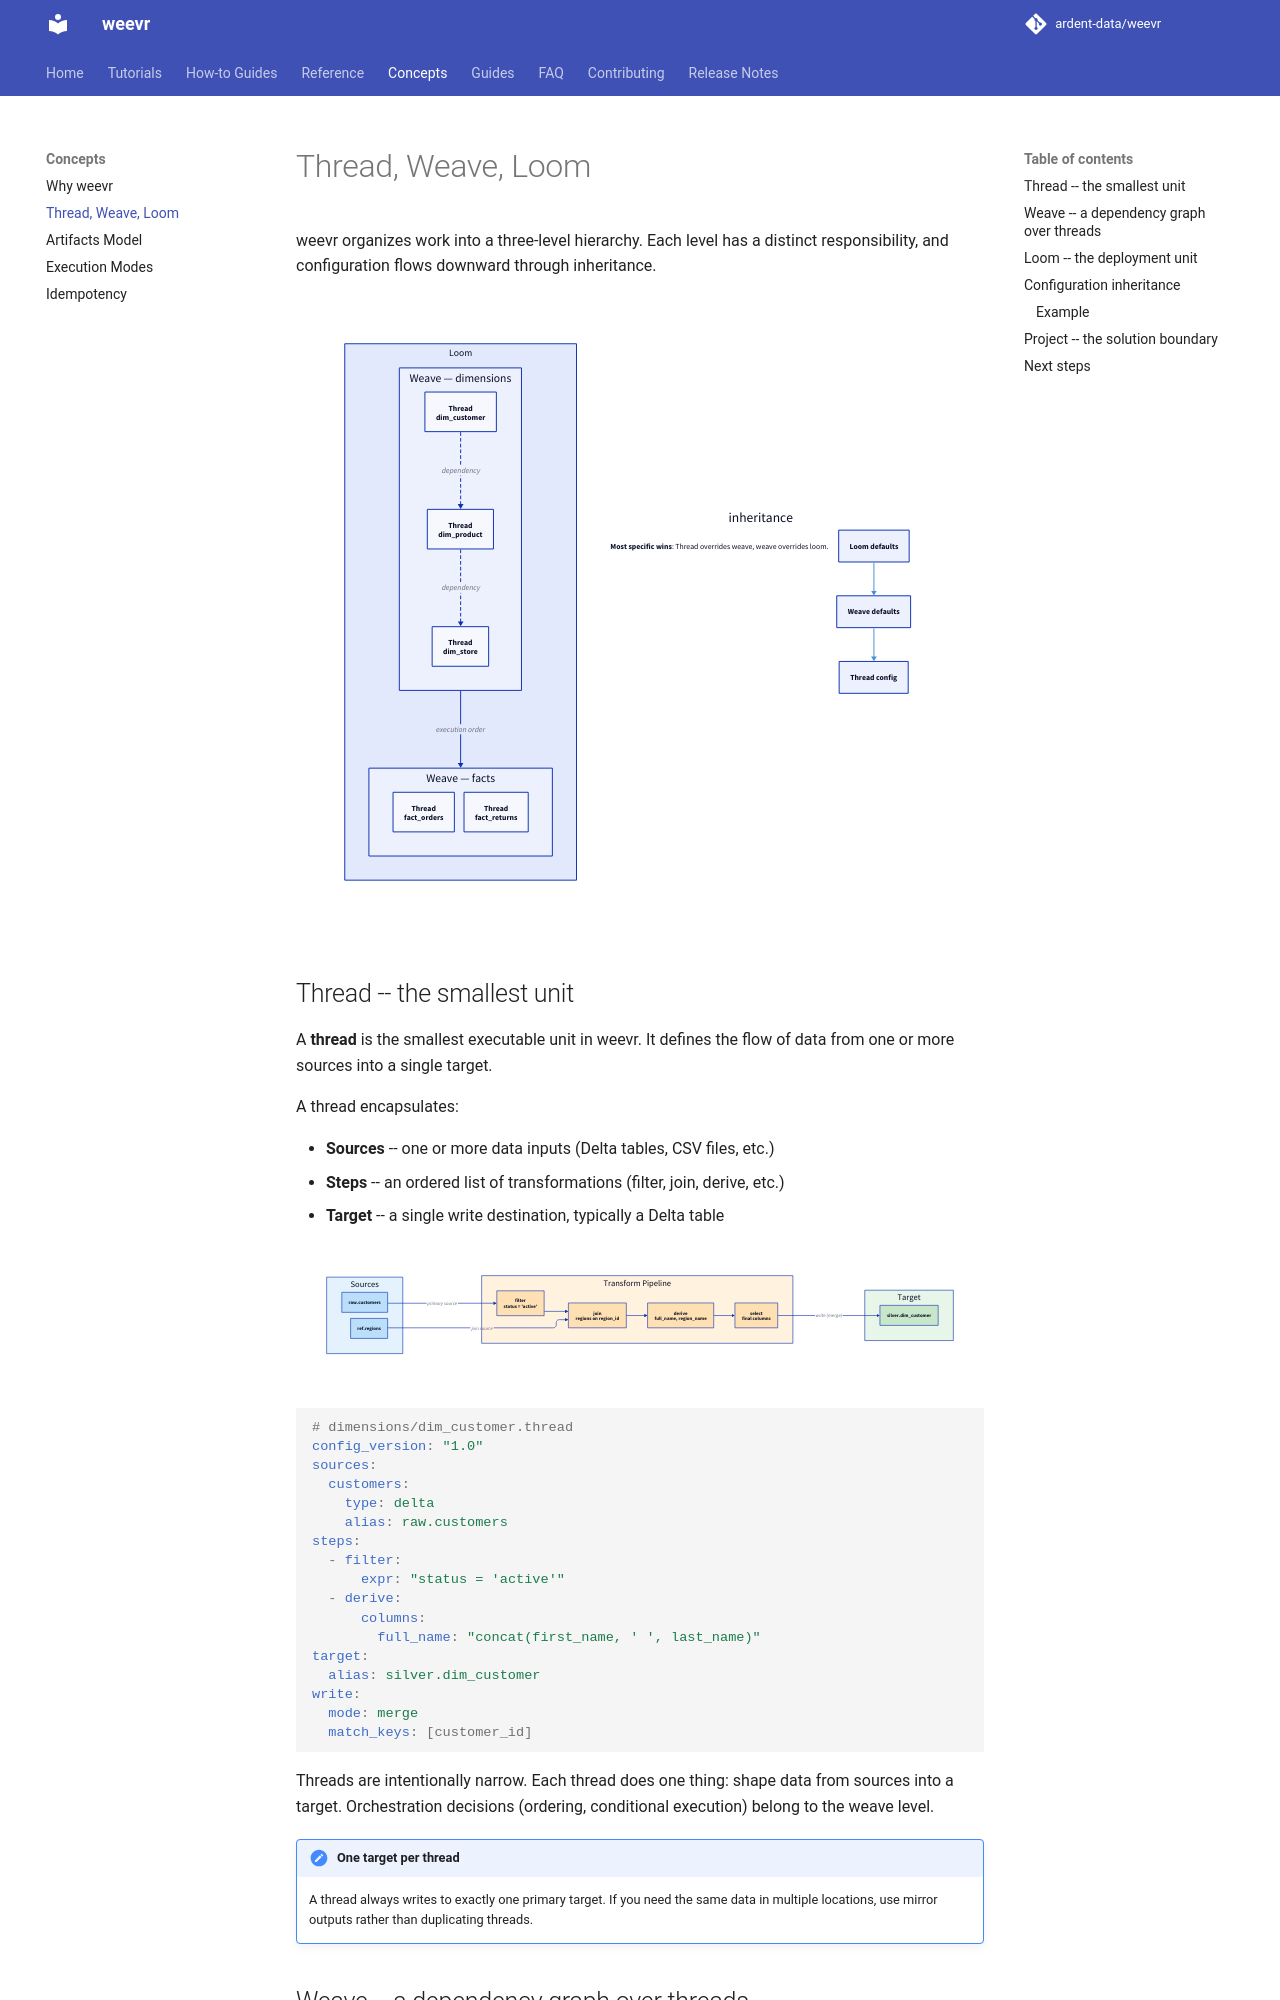

repository: ardent-data/weevr · page: 1.19/concepts/thread-weave-loom/index.html · generator: mkdocs

# Thread, Weave, Loom

weevr organizes work into a three-level hierarchy. Each level has a distinct
responsibility, and configuration flows downward through inheritance.

```d2
direction: down

Loom: Loom {
  style.font-size: 20

  dimensions: Weave — dimensions {
    dim_customer: Thread\ndim_customer
    dim_product: Thread\ndim_product
    dim_store: Thread\ndim_store

    dim_customer -> dim_product: dependency {style.stroke-dash: 3}
    dim_product -> dim_store: dependency {style.stroke-dash: 3}
  }

  facts: Weave — facts {
    fact_orders: Thread\nfact_orders
    fact_returns: Thread\nfact_returns
  }

  dimensions -> facts: execution order
}

inheritance: {
  style.fill: transparent
  style.stroke: transparent

  Loom defaults -> Weave defaults -> Thread config: {style.stroke: "#4A90D9"}
  note: |md
    **Most specific wins**: Thread overrides weave,
    weave overrides loom.
  |
}
```

## Thread -- the smallest unit

A **thread** is the smallest executable unit in weevr. It defines the flow
of data from one or more sources into a single target.

A thread encapsulates:

- **Sources** -- one or more data inputs (Delta tables, CSV files, etc.)
- **Steps** -- an ordered list of transformations (filter, join, derive, etc.)
- **Target** -- a single write destination, typically a Delta table

```d2
direction: right

sources: Sources {
  style.fill: "#E3F2FD"
  raw_customers: raw.customers {style.fill: "#BBDEFB"}
  ref_regions: ref.regions {style.fill: "#BBDEFB"}
}

pipeline: Transform Pipeline {
  style.fill: "#FFF3E0"
  filter: filter\nstatus = 'active' {style.fill: "#FFE0B2"}
  join: join\nregions on region_id {style.fill: "#FFE0B2"}
  derive: derive\nfull_name, region_name {style.fill: "#FFE0B2"}
  select: select\nfinal columns {style.fill: "#FFE0B2"}

  filter -> join -> derive -> select
}

target: Target {
  style.fill: "#E8F5E9"
  table: silver.dim_customer {style.fill: "#C8E6C9"}
}

sources.raw_customers -> pipeline.filter: primary source
sources.ref_regions -> pipeline.join: join source
pipeline.select -> target.table: write (merge)
```

```yaml
# dimensions/dim_customer.thread
config_version: "1.0"
sources:
  customers:
    type: delta
    alias: raw.customers
steps:
  - filter:
      expr: "status = 'active'"
  - derive:
      columns:
        full_name: "concat(first_name, ' ', last_name)"
target:
  alias: silver.dim_customer
write:
  mode: merge
  match_keys: [customer_id]
```

Threads are intentionally narrow. Each thread does one thing: shape data from
sources into a target. Orchestration decisions (ordering, conditional
execution) belong to the weave level.

!!! note "One target per thread"

    A thread always writes to exactly one primary target. If you need the
    same data in multiple locations, use
    [exports](../guides/exports.md) rather than duplicating threads.
